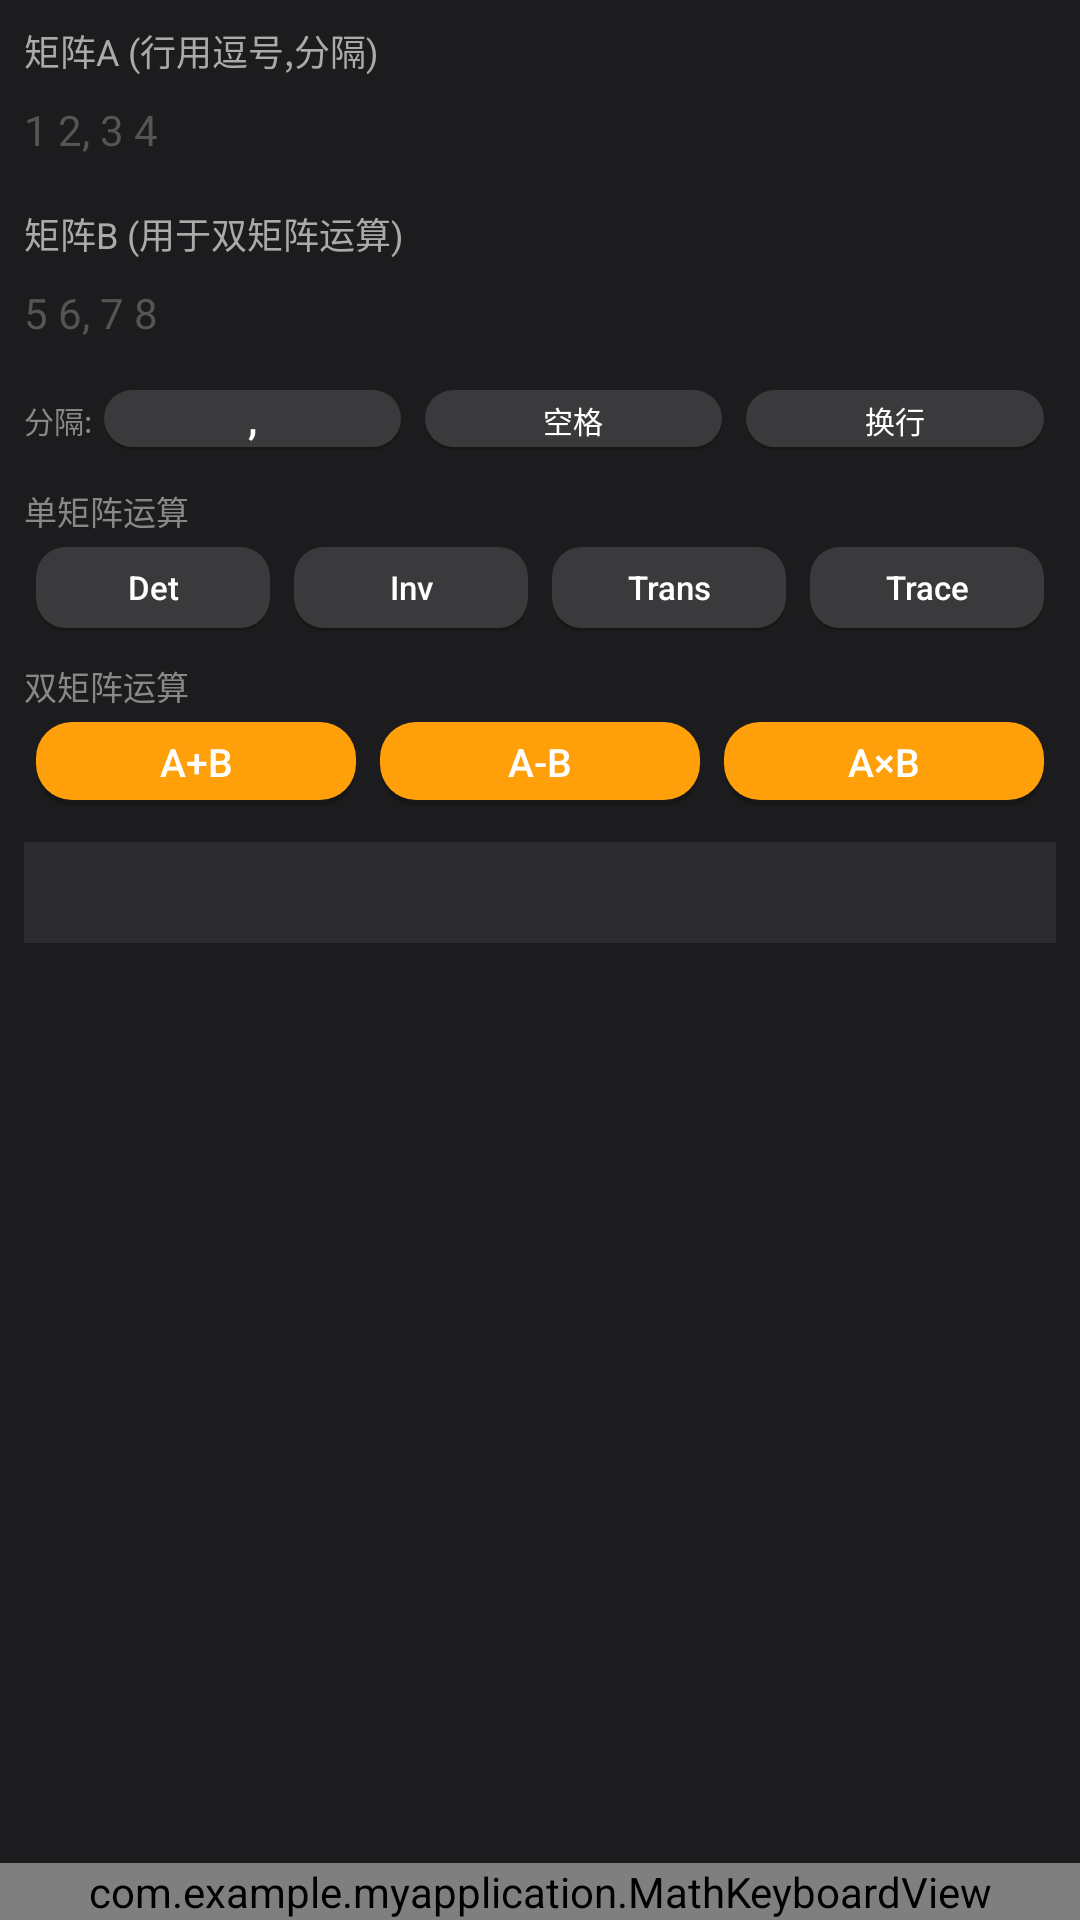

Android layout source for this screen:
<!-- AndroidManifest.xml: application theme Theme.MyApplication -->
<!-- res/layout/fragment_matrix.xml -->
<?xml version="1.0" encoding="utf-8"?>
<LinearLayout xmlns:android="http://schemas.android.com/apk/res/android"
    android:layout_width="match_parent"
    android:layout_height="match_parent"
    android:orientation="vertical"
    android:background="#1C1C1E">

    <ScrollView
        android:layout_width="match_parent"
        android:layout_height="0dp"
        android:layout_weight="1">

        <LinearLayout
            android:layout_width="match_parent"
            android:layout_height="wrap_content"
            android:orientation="vertical"
            android:padding="8dp">

            <TextView
                android:layout_width="wrap_content"
                android:layout_height="wrap_content"
                android:text="矩阵A (行用逗号,分隔)"
                android:textColor="#AAA"
                android:textSize="12sp" />

            <EditText
                android:id="@+id/et_matrix_a"
                android:layout_width="match_parent"
                android:layout_height="wrap_content"
                android:hint="1 2, 3 4"
                android:inputType="textMultiLine"
                android:textColor="@android:color/white"
                android:textColorHint="#555"
                android:background="@null"
                android:textSize="14sp"
                android:minLines="2" />

            <TextView
                android:layout_width="wrap_content"
                android:layout_height="wrap_content"
                android:text="矩阵B (用于双矩阵运算)"
                android:textColor="#AAA"
                android:textSize="12sp"
                android:layout_marginTop="8dp" />

            <EditText
                android:id="@+id/et_matrix_b"
                android:layout_width="match_parent"
                android:layout_height="wrap_content"
                android:hint="5 6, 7 8"
                android:inputType="textMultiLine"
                android:textColor="@android:color/white"
                android:textColorHint="#555"
                android:background="@null"
                android:textSize="14sp"
                android:minLines="2" />

            
            <LinearLayout
                android:layout_width="match_parent"
                android:layout_height="28dp"
                android:orientation="horizontal"
                android:gravity="center_vertical"
                android:layout_marginTop="4dp">

                <TextView android:text="分隔:" android:textSize="10sp" android:textColor="#888"
                    android:layout_width="wrap_content" android:layout_height="wrap_content" />

                <Button android:id="@+id/btn_m_sep_comma" android:text=","
                    style="@style/KbButton.Func" android:textSize="14sp" />
                <Button android:id="@+id/btn_m_sep_space" android:text="空格"
                    style="@style/KbButton.Func" android:textSize="10sp" />
                <Button android:id="@+id/btn_m_sep_nl" android:text="换行"
                    style="@style/KbButton.Func" android:textSize="10sp" />
            </LinearLayout>

            
            <TextView
                android:layout_width="wrap_content"
                android:layout_height="wrap_content"
                android:text="单矩阵运算"
                android:textColor="#888"
                android:textSize="11sp"
                android:layout_marginTop="8dp" />

            <LinearLayout
                android:layout_width="match_parent"
                android:layout_height="36dp"
                android:orientation="horizontal">

                <Button android:id="@+id/btn_determinant" android:text="Det"
                    style="@style/KbButton.Func" android:textSize="11sp" />
                <Button android:id="@+id/btn_inverse" android:text="Inv"
                    style="@style/KbButton.Func" android:textSize="11sp" />
                <Button android:id="@+id/btn_transpose" android:text="Trans"
                    style="@style/KbButton.Func" android:textSize="11sp" />
                <Button android:id="@+id/btn_trace" android:text="Trace"
                    style="@style/KbButton.Func" android:textSize="11sp" />
            </LinearLayout>

            
            <TextView
                android:layout_width="wrap_content"
                android:layout_height="wrap_content"
                android:text="双矩阵运算"
                android:textColor="#888"
                android:textSize="11sp"
                android:layout_marginTop="6dp" />

            <LinearLayout
                android:layout_width="match_parent"
                android:layout_height="36dp"
                android:orientation="horizontal">

                <Button android:id="@+id/btn_add_matrix" android:text="A+B"
                    style="@style/KbButton.Op" android:textSize="13sp" />
                <Button android:id="@+id/btn_sub_matrix" android:text="A-B"
                    style="@style/KbButton.Op" android:textSize="13sp" />
                <Button android:id="@+id/btn_mul_matrix" android:text="A×B"
                    style="@style/KbButton.Op" android:textSize="13sp" />
            </LinearLayout>

            
            <TextView
                android:id="@+id/tv_matrix_result"
                android:layout_width="match_parent"
                android:layout_height="wrap_content"
                android:layout_marginTop="8dp"
                android:textSize="13sp"
                android:textColor="#FF9F0A"
                android:textIsSelectable="true"
                android:fontFamily="monospace"
                android:padding="8dp"
                android:background="#2C2C2E" />
        </LinearLayout>
    </ScrollView>

    
    <com.example.myapplication.MathKeyboardView
        android:id="@+id/kb_view"
        android:layout_width="match_parent"
        android:layout_height="wrap_content" />

</LinearLayout>
<!-- resources referenced by this layout -->
<resources>
  <style name="KbButton.Func">
          <item name="android:background">@drawable/btn_kb_func</item>
          <item name="android:textColor">@color/btn_func_text</item>
      </style>
  <style name="KbButton.Op">
          <item name="android:background">@drawable/btn_kb_op</item>
          <item name="android:textColor">@color/btn_operator_text</item>
      </style>
  <style name="Theme.MyApplication" parent="Base.Theme.MyApplication" />
  <!-- drawable btn_kb_func (drawable) -->
  <?xml version="1.0" encoding="utf-8"?>
  <ripple xmlns:android="http://schemas.android.com/apk/res/android"
      android:color="#40FFFFFF">
      <item>
          <layer-list>
              <item android:top="1dp">
                  <shape>
                      <corners android:radius="10dp" />
                      <solid android:color="#30000000" />
                  </shape>
              </item>
              <item android:bottom="1dp">
                  <shape>
                      <corners android:radius="10dp" />
                      <solid android:color="@color/btn_func" />
                  </shape>
              </item>
          </layer-list>
      </item>
  </ripple>
  <color name="btn_func_text">#FFFFFFFF</color>
  <!-- drawable btn_kb_op (drawable) -->
  <?xml version="1.0" encoding="utf-8"?>
  <ripple xmlns:android="http://schemas.android.com/apk/res/android"
      android:color="#40FFFFFF">
      <item>
          <layer-list>
              <item android:top="2dp">
                  <shape>
                      <corners android:radius="12dp" />
                      <solid android:color="#30000000" />
                  </shape>
              </item>
              <item android:bottom="2dp">
                  <shape>
                      <corners android:radius="12dp" />
                      <solid android:color="@color/btn_operator" />
                  </shape>
              </item>
          </layer-list>
      </item>
  </ripple>
  <color name="btn_operator_text">#FFFFFFFF</color>
  <color name="btn_func">#3A3A3C</color>
  <color name="btn_operator">#FF9F0A</color>
  <color name="primary_light">#0A84FF</color>
  <color name="on_primary_light">#FFFFFF</color>
  <color name="primary_container_light">#D3E3FF</color>
  <color name="on_primary_container_light">#001B3E</color>
  <color name="secondary_light">#FF9F0A</color>
  <color name="on_secondary_light">#FFFFFF</color>
  <color name="secondary_container_light">#FFDDB3</color>
  <color name="on_secondary_container_light">#2E1500</color>
  <color name="tertiary_light">#5E5CE6</color>
  <color name="on_tertiary_light">#FFFFFF</color>
  <color name="error_light">#FF453A</color>
  <color name="on_error_light">#FFFFFF</color>
  <color name="surface_light">#FAFAFA</color>
  <color name="on_surface_light">#1C1C1E</color>
  <color name="surface_variant_light">#E0E3E7</color>
  <color name="on_surface_variant_light">#44474E</color>
  <color name="outline_light">#74777F</color>
</resources>
